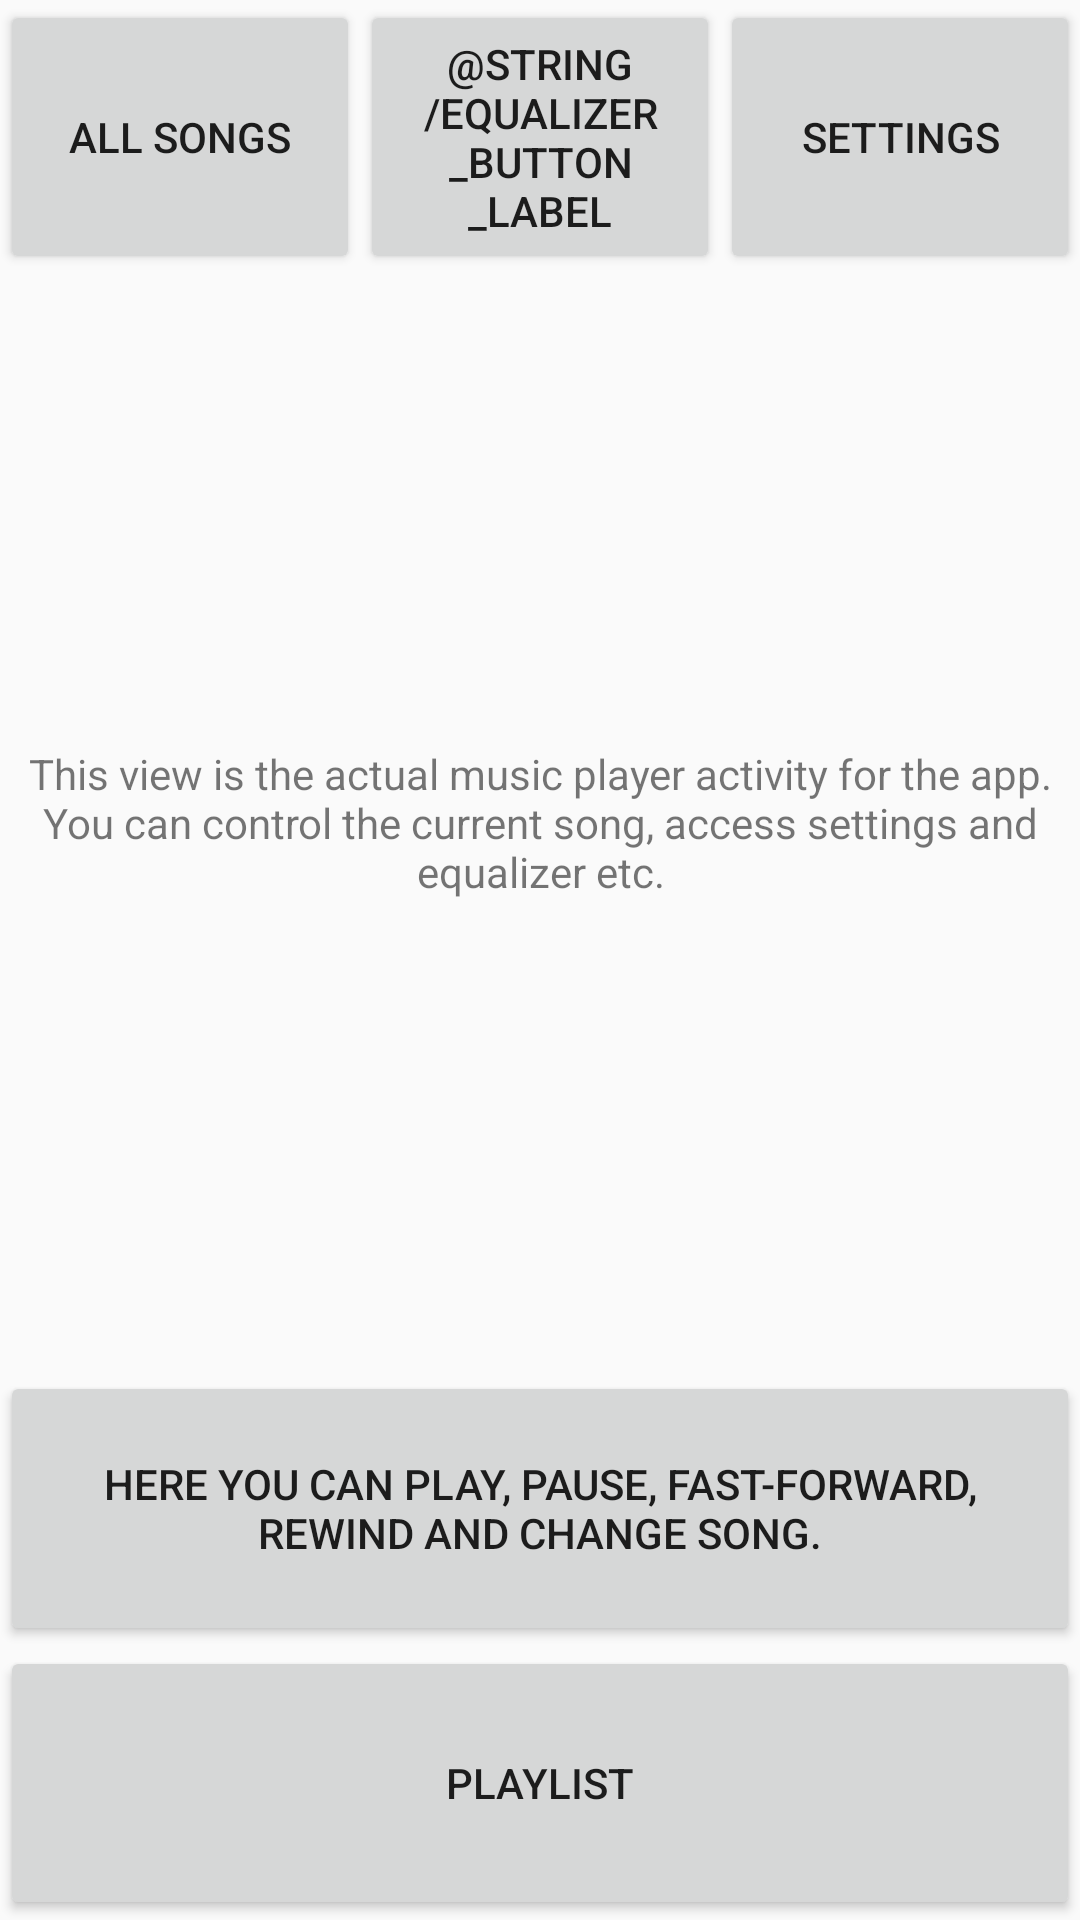

Write the Android layout XML for this screen, with the resource values it uses.
<!-- AndroidManifest.xml: application theme AppTheme -->
<!-- res/layout/activity_play_music.xml -->
<?xml version="1.0" encoding="utf-8"?>
<android.support.constraint.ConstraintLayout xmlns:android="http://schemas.android.com/apk/res/android"
    xmlns:app="http://schemas.android.com/apk/res-auto"
    xmlns:tools="http://schemas.android.com/tools"
    android:layout_width="match_parent"
    android:layout_height="match_parent"
    android:orientation="vertical"
    tools:context="com.acyonix.musicalstructure.PlayMusicActivity">

    <Button
        android:id="@+id/view_all_songs_button"
        style="@style/adjustable_dim_view"
        android:text="@string/all_songs_button_label"
        app:layout_constraintBottom_toTopOf="@+id/play_music_activity_textview"
        app:layout_constraintHorizontal_chainStyle="spread_inside"
        app:layout_constraintHorizontal_weight="1"
        app:layout_constraintLeft_toLeftOf="parent"
        app:layout_constraintRight_toLeftOf="@+id/equalizer_button"
        app:layout_constraintTop_toTopOf="parent"
        app:layout_constraintVertical_chainStyle="spread_inside"
        app:layout_constraintVertical_weight="1" />

    <Button
        android:id="@id/equalizer_button"
        style="@style/adjustable_dim_view"
        android:text="@string/equalizer_button_label"
        app:layout_constraintBottom_toBottomOf="@id/view_all_songs_button"
        app:layout_constraintHorizontal_weight="1"
        app:layout_constraintLeft_toRightOf="@id/view_all_songs_button"
        app:layout_constraintRight_toLeftOf="@+id/settings_button"
        app:layout_constraintTop_toTopOf="parent" />

    <Button
        android:id="@id/settings_button"
        style="@style/adjustable_dim_view"
        android:text="@string/setting_button_label"
        app:layout_constraintBottom_toBottomOf="@id/view_all_songs_button"
        app:layout_constraintHorizontal_weight="1"
        app:layout_constraintLeft_toRightOf="@id/equalizer_button"
        app:layout_constraintRight_toRightOf="parent"
        app:layout_constraintTop_toTopOf="parent" />

    <TextView
        android:id="@id/play_music_activity_textview"
        style="@style/adjustable_dim_view"
        android:gravity="center"
        android:text="@string/play_music_activity_description"
        app:layout_constraintBottom_toTopOf="@+id/control_song_buttons"
        app:layout_constraintLeft_toLeftOf="parent"
        app:layout_constraintRight_toRightOf="parent"
        app:layout_constraintTop_toBottomOf="@id/view_all_songs_button"
        app:layout_constraintVertical_weight="4" />

    <Button
        android:id="@id/control_song_buttons"
        style="@style/adjustable_dim_view"
        android:text="@string/control_music_bar_description"
        app:layout_constraintBottom_toTopOf="@+id/view_playlist_button"
        app:layout_constraintLeft_toLeftOf="parent"
        app:layout_constraintRight_toRightOf="parent"
        app:layout_constraintTop_toBottomOf="@id/play_music_activity_textview"
        app:layout_constraintVertical_weight="1" />

    <Button
        android:id="@id/view_playlist_button"
        style="@style/adjustable_dim_view"
        android:text="@string/playlist_button"
        app:layout_constraintBottom_toBottomOf="parent"
        app:layout_constraintLeft_toLeftOf="parent"
        app:layout_constraintRight_toRightOf="parent"
        app:layout_constraintTop_toBottomOf="@id/control_song_buttons"
        app:layout_constraintVertical_weight="1" />

</android.support.constraint.ConstraintLayout>
<!-- resources referenced by this layout -->
<resources>
  <string name="all_songs_button_label">All Songs</string>
  <string name="control_music_bar_description">
          Here you can play, pause, fast-forward, rewind and change song.
      </string>
  <string name="play_music_activity_description">
          This view is the actual music player activity for the app. You can control the current song,
          access settings and equalizer etc.
      </string>
  <string name="playlist_button">Playlist</string>
  <string name="setting_button_label">Settings</string>
  <style name="adjustable_dim_view">
          <item name="android:layout_width">0dp</item>
          <item name="android:layout_height">0dp</item>
      </style>
  <style name="AppTheme" parent="Theme.AppCompat.Light.DarkActionBar">
          
          <item name="colorPrimary">@color/colorPrimary</item>
          <item name="colorPrimaryDark">@color/colorPrimaryDark</item>
          <item name="colorAccent">@color/colorAccent</item>
      </style>
  <!-- not gathered from this repository: default colours our renderer supplied (Android Studio template values) -->
  <color name="colorPrimary">#FF6200EE</color>
  <color name="colorPrimaryDark">#FF3700B3</color>
  <color name="colorAccent">#FF03DAC5</color>
</resources>
